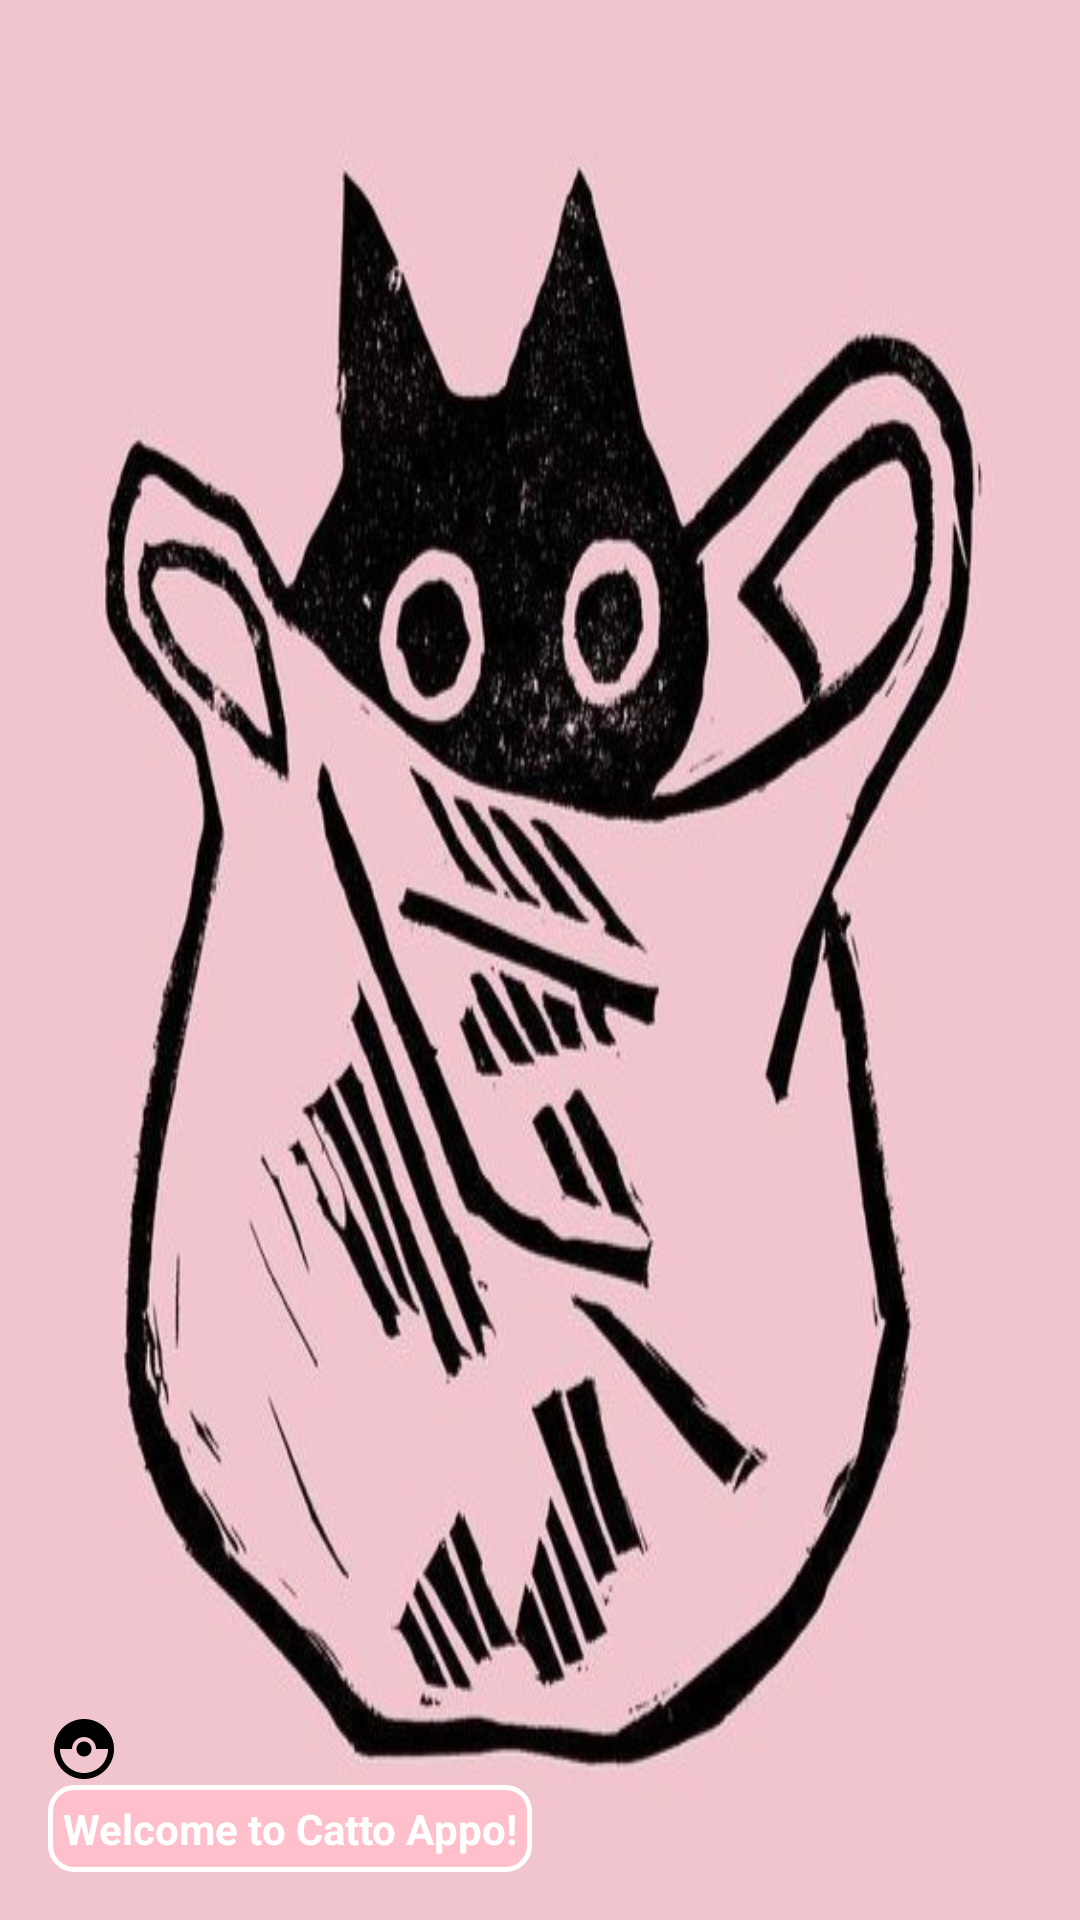

Android layout source for this screen:
<!-- AndroidManifest.xml: application theme AppTheme -->
<!-- res/layout/nav_header.xml -->
<?xml version="1.0" encoding="utf-8"?>
<LinearLayout
    xmlns:android="http://schemas.android.com/apk/res/android"
    android:orientation="vertical"
    android:layout_width="match_parent"
    android:layout_height="176dp"
    android:gravity="bottom"
    android:padding="16dp"
    android:background="@drawable/menubg"
    android:theme="@style/ThemeOverlay.AppCompat.Dark">

    <ImageView
        android:layout_width="wrap_content"
        android:layout_height="wrap_content"
        android:src="@drawable/pokeball"/>

    <TextView
        android:layout_width="wrap_content"
        android:layout_height="wrap_content"
        android:text="Welcome to Catto Appo!"
        android:textColor="@color/white"
        android:textStyle="bold"
        android:padding="5dp"
        android:background="@drawable/otherborder"/>



</LinearLayout>
<!-- resources referenced by this layout -->
<resources>
  <color name="white">#FFFFFFFF</color>
  <!-- drawable menubg: jpg bitmap (drawable, 63923 bytes) -->
  <!-- drawable otherborder (drawable) -->
  <?xml version="1.0" encoding="utf-8"?>
  <shape xmlns:android="http://schemas.android.com/apk/res/android">
      <solid android:color="@color/pastelPink" />
      <stroke
          android:width="5px"
  
          android:color="@color/white" />
      <corners android:radius="8dp" />
  </shape>
  <!-- drawable pokeball (drawable) -->
  <vector android:autoMirrored="true" android:height="24dp"
      android:tint="#000000" android:viewportHeight="24"
      android:viewportWidth="24" android:width="24dp" xmlns:android="http://schemas.android.com/apk/res/android">
      <path android:fillColor="@android:color/white" android:pathData="M14.5,12c0,1.38 -1.12,2.5 -2.5,2.5c-1.38,0 -2.5,-1.12 -2.5,-2.5s1.12,-2.5 2.5,-2.5C13.38,9.5 14.5,10.62 14.5,12zM22,12c0,5.52 -4.48,10 -10,10C6.48,22 2,17.52 2,12S6.48,2 12,2C17.52,2 22,6.48 22,12zM20,12h-4c0,-2.21 -1.79,-4 -4,-4c-2.21,0 -4,1.79 -4,4H4c0,4.41 3.59,8 8,8C16.41,20 20,16.41 20,12z"/>
  </vector>
  <style name="AppTheme" parent="Theme.MaterialComponents.Light">
          <item name="colorPrimary">@color/colorPrimary</item>
          <item name="colorPrimaryDark">@color/colorPrimaryDark</item>
          <item name="colorAccent">@color/colorAccent</item>
      </style>
  <color name="pastelPink">#FFC0CB</color>
  <color name="colorPrimary">#FFC0CB</color>
  <color name="colorPrimaryDark">#FFB6C1</color>
  <color name="colorAccent">#FF69B4</color>
</resources>
